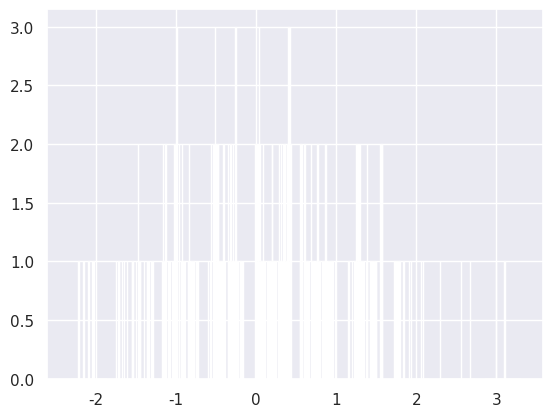

Reproduce this figure in Python.
"""Exercise 1 – Create a list of random integers (5-10 integers). Assign each number with a probability.
Then randomly generate 100 numbers from the list given the probability distribution you just
generated. Finally, plot a histogram to show the results (i.e. number of times each number from the
list is generated)."""

import matplotlib.pyplot as plt
import seaborn as sns
import numpy as np


np.random.seed(32)
data = np.random.randn(3,100)


sns.set()  # sets look of hist to nicely designed seaborn package
_ = plt.hist(data, bins=10)
#always label axes

plt.show()
